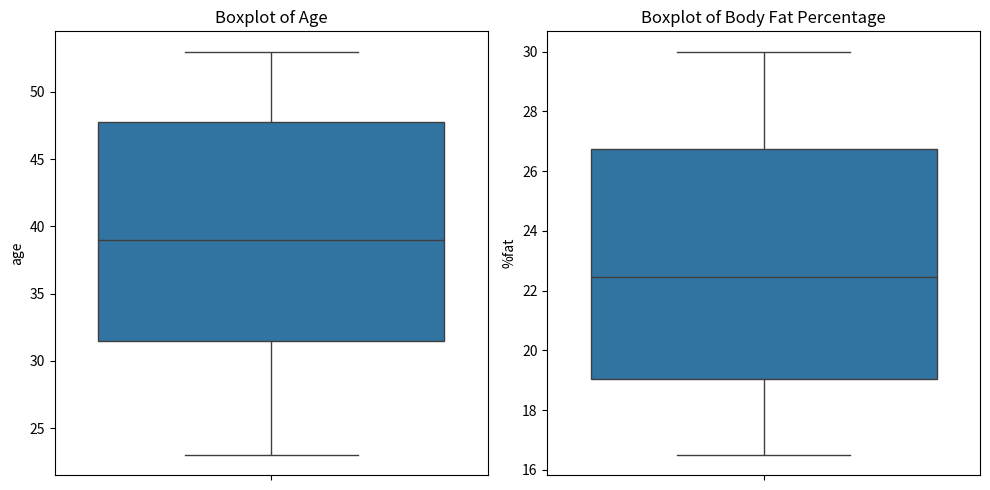
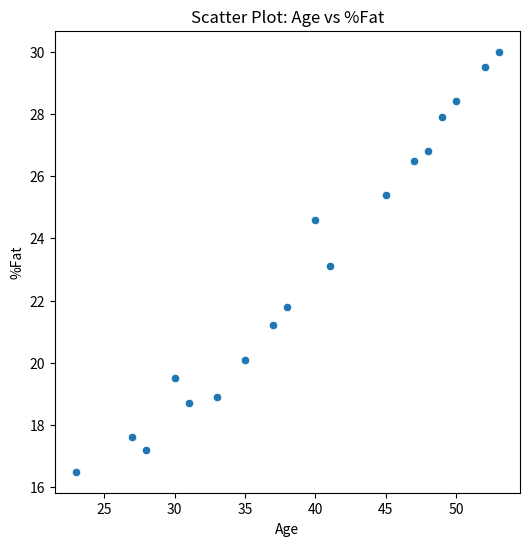
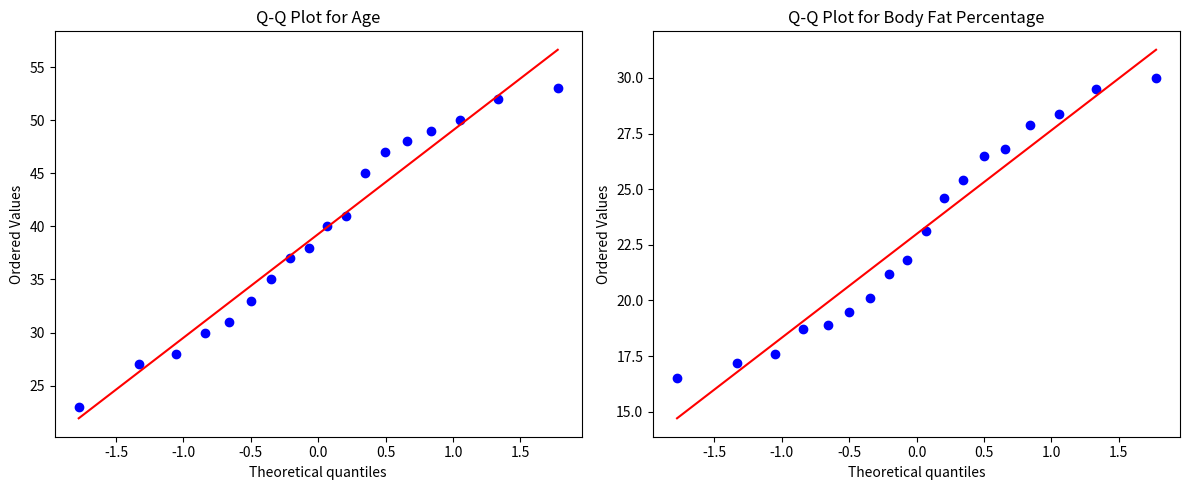

These charts were generated, in order, by the following Python code:
import pandas as pd
import matplotlib.pyplot as plt
import seaborn as sns
import numpy as np
import scipy.stats as stats

# Data: Age and body fat percentage (%fat) of 18 randomly selected adults
data = {
    'age': [23, 45, 31, 35, 37, 48, 30, 50, 27, 49, 41, 38, 52, 47, 33, 28, 40, 53],
    '%fat': [16.5, 25.4, 18.7, 20.1, 21.2, 26.8, 19.5, 28.4, 17.6, 27.9, 23.1, 21.8, 29.5, 26.5, 18.9, 17.2, 24.6, 30.0]
}

# Create DataFrame
df = pd.DataFrame(data)

# Calculate mean, median, and standard deviation
mean_age = df['age'].mean()
median_age = df['age'].median()
std_age = df['age'].std()

mean_fat = df['%fat'].mean()
median_fat = df['%fat'].median()
std_fat = df['%fat'].std()

print("Mean Age:", mean_age)
print("Median Age:", median_age)
print("Standard Deviation of Age:", std_age)
print("\nMean %Fat:", mean_fat)
print("Median %Fat:", median_fat)
print("Standard Deviation of %Fat:", std_fat)

plt.figure(figsize=(10, 5))
plt.subplot(1, 2, 1)
sns.boxplot(df['age'])
plt.title('Boxplot of Age')

plt.subplot(1, 2, 2)
sns.boxplot(df['%fat'])
plt.title('Boxplot of Body Fat Percentage')

plt.tight_layout()
plt.show()

plt.figure(figsize=(6, 6))
sns.scatterplot(x='age', y='%fat', data=df)
plt.title('Scatter Plot: Age vs %Fat')
plt.xlabel('Age')
plt.ylabel('%Fat')
plt.show()

plt.figure(figsize=(12, 5))

plt.subplot(1, 2, 1)
stats.probplot(df['age'], dist="norm", plot=plt)
plt.title('Q-Q Plot for Age')

plt.subplot(1, 2, 2)
stats.probplot(df['%fat'], dist="norm", plot=plt)
plt.title('Q-Q Plot for Body Fat Percentage')

plt.tight_layout()
plt.show()
